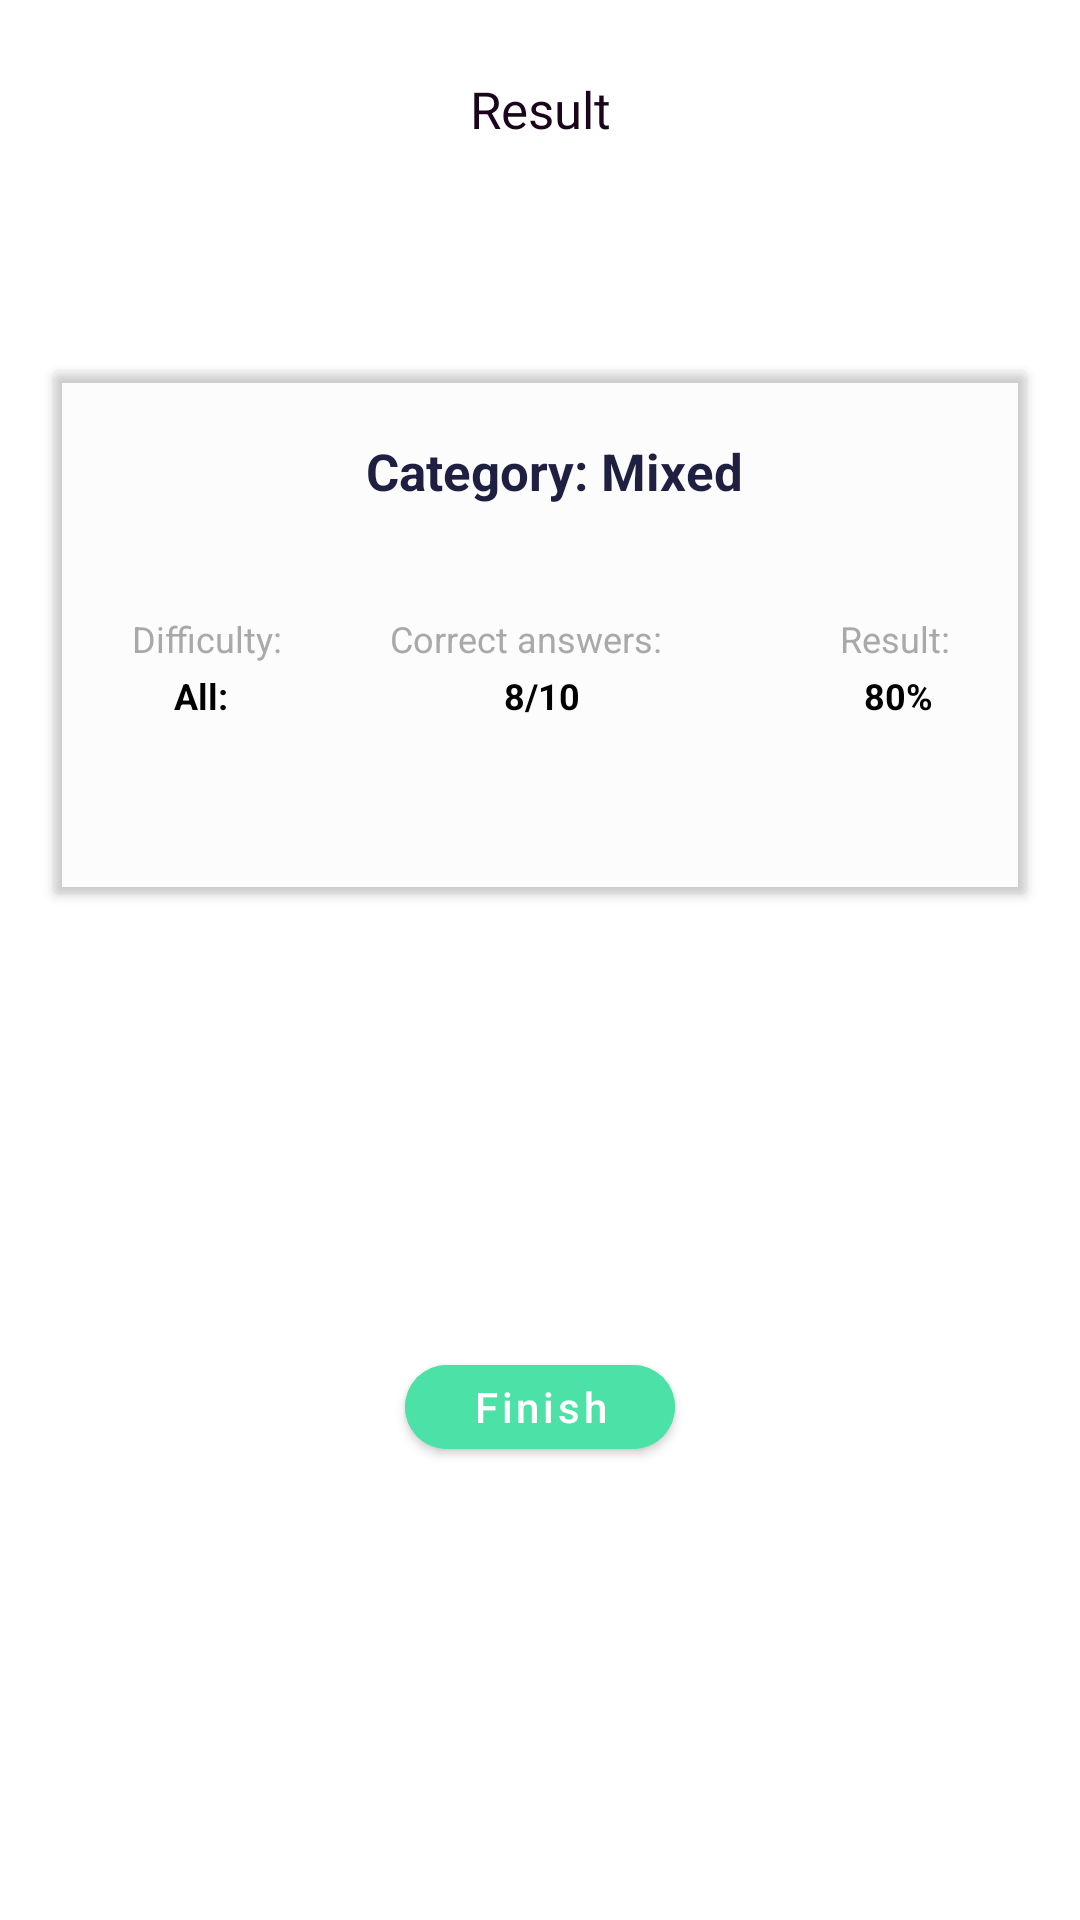

Reconstruct the res/layout file that produces this screen, plus the resources it refers to.
<!-- AndroidManifest.xml: application theme Theme.HWAndroid1Lesson1P -->
<!-- res/layout/activity_result.xml -->
<?xml version="1.0" encoding="utf-8"?>
<androidx.constraintlayout.widget.ConstraintLayout xmlns:android="http://schemas.android.com/apk/res/android"
    xmlns:app="http://schemas.android.com/apk/res-auto"
    xmlns:tools="http://schemas.android.com/tools"
    android:layout_width="match_parent"
    android:layout_height="match_parent"
    tools:context=".ResultActivity">

    <TextView
        android:id="@+id/tv_result"
        android:layout_width="wrap_content"
        android:layout_height="wrap_content"
        android:layout_marginTop="25dp"
        android:text="Result"
        android:textColor="#1A051D"
        android:textSize="17sp"
        app:layout_constraintLeft_toLeftOf="parent"
        app:layout_constraintRight_toRightOf="parent"
        app:layout_constraintTop_toTopOf="parent" />

    <ImageView
        android:id="@+id/im_done"
        android:layout_width="wrap_content"
        android:layout_height="wrap_content"
        android:layout_marginTop="24dp"
        android:src="@drawable/one"
        app:layout_constraintLeft_toLeftOf="parent"
        app:layout_constraintRight_toRightOf="parent"
        app:layout_constraintTop_toBottomOf="@+id/tv_result" />

    <androidx.cardview.widget.CardView
        android:id="@+id/cardview"
        android:layout_width="324dp"
        android:layout_height="174dp"
        android:layout_marginHorizontal="17dp"
        android:layout_marginTop="52dp"
        app:cardBackgroundColor="@color/cardview_shadow_end_color"
        app:layout_constraintLeft_toLeftOf="parent"
        app:layout_constraintRight_toRightOf="parent"
        app:layout_constraintTop_toBottomOf="@id/im_done">

        <TextView
            android:id="@+id/tv_card_title"
            android:layout_width="wrap_content"
            android:layout_height="wrap_content"
            android:layout_marginLeft="104dp"
            android:layout_marginTop="22dp"
            android:text="Category: Mixed"
            android:textColor="#1F2041"
            android:textSize="17sp"
            android:textStyle="bold" />

        <TextView
            android:id="@+id/tv_card_elem1"
            android:layout_width="wrap_content"
            android:layout_height="wrap_content"
            android:layout_marginLeft="26dp"
            android:layout_marginTop="81dp"
            android:text="Difficulty:"
            android:textColor="#A9A9A9"
            android:textSize="12sp" />

        <TextView
            android:id="@+id/tv_card_elem2"
            android:layout_width="wrap_content"
            android:layout_height="wrap_content"
            android:layout_marginLeft="40dp"
            android:layout_marginTop="100dp"
            android:text="All:"
            android:textColor="#000000"
            android:textSize="12sp"
            android:textStyle="bold" />

        <TextView
            android:id="@+id/tv_card_elem3"
            android:layout_width="wrap_content"
            android:layout_height="wrap_content"
            android:layout_marginLeft="112dp"
            android:layout_marginTop="81dp"
            android:text="Correct answers:"
            android:textColor="#A9A9A9"
            android:textSize="12sp" />

        <TextView
            android:id="@+id/tv_card_elem4"
            android:layout_width="wrap_content"
            android:layout_height="wrap_content"
            android:layout_marginLeft="150dp"
            android:layout_marginTop="100dp"
            android:text="8/10"
            android:textColor="#000000"
            android:textSize="12sp"
            android:textStyle="bold" />

        <TextView
            android:id="@+id/tv_card_elem5"
            android:layout_width="wrap_content"
            android:layout_height="wrap_content"
            android:layout_marginLeft="262dp"
            android:layout_marginTop="81dp"
            android:text="Result:"
            android:textColor="#A9A9A9"
            android:textSize="12sp" />

        <TextView
            android:id="@+id/tv_card_elem6"
            android:layout_width="wrap_content"
            android:layout_height="wrap_content"
            android:layout_marginLeft="270dp"
            android:layout_marginTop="100dp"
            android:text="80%"
            android:textColor="#000000"
            android:textSize="12sp"
            android:textStyle="bold" />

    </androidx.cardview.widget.CardView>

    <com.google.android.material.button.MaterialButton
        android:layout_width="90dp"
        android:layout_height="40dp"
        android:backgroundTint="#4CE2A7"
        android:text="Finish"
        app:layout_constraintTop_toBottomOf="@id/cardview"
        app:layout_constraintBottom_toBottomOf="parent"
        app:layout_constraintLeft_toLeftOf="parent"
        app:layout_constraintRight_toRightOf="parent"
        app:cornerRadius="20dp"
        android:textAllCaps="false"/>


</androidx.constraintlayout.widget.ConstraintLayout>
<!-- resources referenced by this layout -->
<resources>
  <style name="Theme.HWAndroid1Lesson1P" parent="Theme.MaterialComponents.DayNight.DarkActionBar">
          
          <item name="colorPrimary">@color/purple_500</item>
          <item name="colorPrimaryVariant">@color/purple_700</item>
          <item name="colorOnPrimary">@color/white</item>
          
          <item name="colorSecondary">@color/teal_200</item>
          <item name="colorSecondaryVariant">@color/teal_700</item>
          <item name="colorOnSecondary">@color/black</item>
          
          <item name="android:statusBarColor" tools:targetApi="l">?attr/colorPrimaryVariant</item>
          
      </style>
  <!-- not gathered from this repository: default colours our renderer supplied (Android Studio template values) -->
  <color name="purple_500">#FF6200EE</color>
  <color name="purple_700">#FF3700B3</color>
  <color name="teal_200">#FF03DAC5</color>
  <color name="teal_700">#FF018786</color>
  <color name="black">#FF000000</color>
  <color name="white">#FFFFFFFF</color>
</resources>
